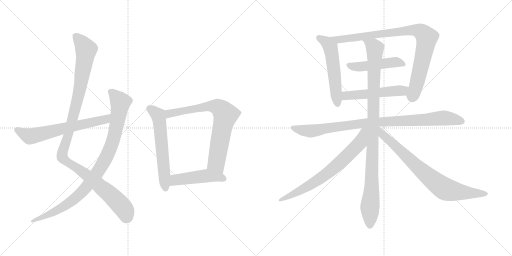
t = 0.00 s
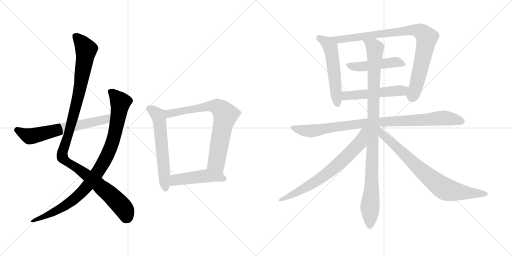
t = 2.40 s
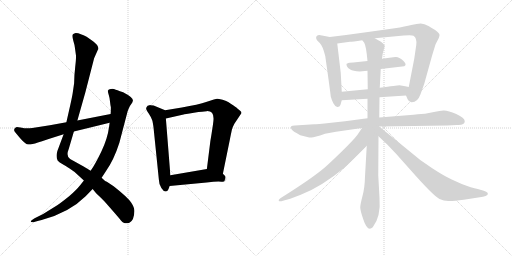
t = 4.79 s
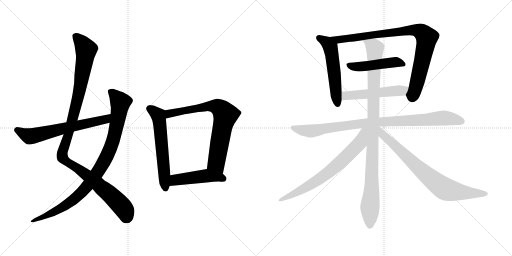
t = 7.19 s
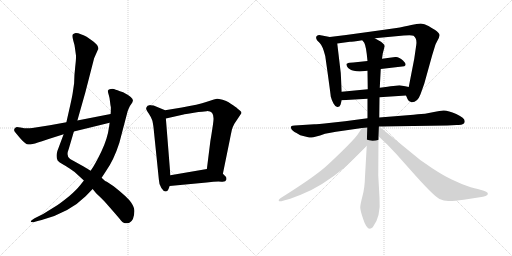
t = 9.58 s
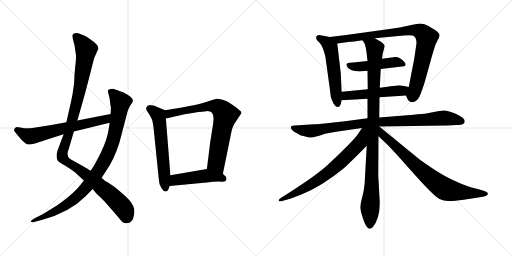
t = 11.98 s

The animated SVG that drew these frames (rendered in a browser with its animation timeline set to each time). Animation: 14 CSS @keyframes rules; one cycle of 11.98 s.

<svg version="1.1" viewBox="0 0 2048 1024" xmlns="http://www.w3.org/2000/svg">
  <g stroke="lightgray" stroke-dasharray="1,1" stroke-width="1" transform="scale(4, 4)">
    <line x1="0" y1="0" x2="256" y2="256"></line>
    <line x1="256" y1="0" x2="0" y2="256"></line>
    <line x1="128" y1="0" x2="128" y2="256"></line>
    <line x1="0" y1="128" x2="256" y2="128"></line>
    <line x1="256" y1="0" x2="512" y2="256"></line>
    <line x1="512" y1="0" x2="256" y2="256"></line>
    <line x1="384" y1="0" x2="384" y2="256"></line>
    <line x1="256" y1="128" x2="512" y2="128"></line>
  </g>
<g transform="scale(1, -1) translate(0, -850)">
   <style type="text/css">
    @keyframes keyframes0 {
      from {
       stroke: black;
       stroke-dashoffset: 1127;
       stroke-width: 128;
       }
       79% {
       animation-timing-function: step-end;
       stroke: black;
       stroke-dashoffset: 0;
       stroke-width: 128;
       }
       to {
       stroke: black;
       stroke-width: 1024;
       }
       }
       #make-me-a-hanzi-animation-0 {
         animation: keyframes0 1.167155s both;
         animation-delay: 0.000000s;
         animation-timing-function: linear;
       }
    @keyframes keyframes1 {
      from {
       stroke: black;
       stroke-dashoffset: 947;
       stroke-width: 128;
       }
       76% {
       animation-timing-function: step-end;
       stroke: black;
       stroke-dashoffset: 0;
       stroke-width: 128;
       }
       to {
       stroke: black;
       stroke-width: 1024;
       }
       }
       #make-me-a-hanzi-animation-1 {
         animation: keyframes1 1.020671s both;
         animation-delay: 1.167155s;
         animation-timing-function: linear;
       }
    @keyframes keyframes2 {
      from {
       stroke: black;
       stroke-dashoffset: 642;
       stroke-width: 128;
       }
       68% {
       animation-timing-function: step-end;
       stroke: black;
       stroke-dashoffset: 0;
       stroke-width: 128;
       }
       to {
       stroke: black;
       stroke-width: 1024;
       }
       }
       #make-me-a-hanzi-animation-2 {
         animation: keyframes2 0.772461s both;
         animation-delay: 2.187826s;
         animation-timing-function: linear;
       }
    @keyframes keyframes3 {
      from {
       stroke: black;
       stroke-dashoffset: 598;
       stroke-width: 128;
       }
       66% {
       animation-timing-function: step-end;
       stroke: black;
       stroke-dashoffset: 0;
       stroke-width: 128;
       }
       to {
       stroke: black;
       stroke-width: 1024;
       }
       }
       #make-me-a-hanzi-animation-3 {
         animation: keyframes3 0.736654s both;
         animation-delay: 2.960287s;
         animation-timing-function: linear;
       }
    @keyframes keyframes4 {
      from {
       stroke: black;
       stroke-dashoffset: 746;
       stroke-width: 128;
       }
       71% {
       animation-timing-function: step-end;
       stroke: black;
       stroke-dashoffset: 0;
       stroke-width: 128;
       }
       to {
       stroke: black;
       stroke-width: 1024;
       }
       }
       #make-me-a-hanzi-animation-4 {
         animation: keyframes4 0.857096s both;
         animation-delay: 3.696941s;
         animation-timing-function: linear;
       }
    @keyframes keyframes5 {
      from {
       stroke: black;
       stroke-dashoffset: 472;
       stroke-width: 128;
       }
       61% {
       animation-timing-function: step-end;
       stroke: black;
       stroke-dashoffset: 0;
       stroke-width: 128;
       }
       to {
       stroke: black;
       stroke-width: 1024;
       }
       }
       #make-me-a-hanzi-animation-5 {
         animation: keyframes5 0.634115s both;
         animation-delay: 4.554037s;
         animation-timing-function: linear;
       }
    @keyframes keyframes6 {
      from {
       stroke: black;
       stroke-dashoffset: 545;
       stroke-width: 128;
       }
       64% {
       animation-timing-function: step-end;
       stroke: black;
       stroke-dashoffset: 0;
       stroke-width: 128;
       }
       to {
       stroke: black;
       stroke-width: 1024;
       }
       }
       #make-me-a-hanzi-animation-6 {
         animation: keyframes6 0.693522s both;
         animation-delay: 5.188152s;
         animation-timing-function: linear;
       }
    @keyframes keyframes7 {
      from {
       stroke: black;
       stroke-dashoffset: 898;
       stroke-width: 128;
       }
       75% {
       animation-timing-function: step-end;
       stroke: black;
       stroke-dashoffset: 0;
       stroke-width: 128;
       }
       to {
       stroke: black;
       stroke-width: 1024;
       }
       }
       #make-me-a-hanzi-animation-7 {
         animation: keyframes7 0.980794s both;
         animation-delay: 5.881674s;
         animation-timing-function: linear;
       }
    @keyframes keyframes8 {
      from {
       stroke: black;
       stroke-dashoffset: 477;
       stroke-width: 128;
       }
       61% {
       animation-timing-function: step-end;
       stroke: black;
       stroke-dashoffset: 0;
       stroke-width: 128;
       }
       to {
       stroke: black;
       stroke-width: 1024;
       }
       }
       #make-me-a-hanzi-animation-8 {
         animation: keyframes8 0.638184s both;
         animation-delay: 6.862468s;
         animation-timing-function: linear;
       }
    @keyframes keyframes9 {
      from {
       stroke: black;
       stroke-dashoffset: 519;
       stroke-width: 128;
       }
       63% {
       animation-timing-function: step-end;
       stroke: black;
       stroke-dashoffset: 0;
       stroke-width: 128;
       }
       to {
       stroke: black;
       stroke-width: 1024;
       }
       }
       #make-me-a-hanzi-animation-9 {
         animation: keyframes9 0.672363s both;
         animation-delay: 7.500652s;
         animation-timing-function: linear;
       }
    @keyframes keyframes10 {
      from {
       stroke: black;
       stroke-dashoffset: 934;
       stroke-width: 128;
       }
       75% {
       animation-timing-function: step-end;
       stroke: black;
       stroke-dashoffset: 0;
       stroke-width: 128;
       }
       to {
       stroke: black;
       stroke-width: 1024;
       }
       }
       #make-me-a-hanzi-animation-10 {
         animation: keyframes10 1.010091s both;
         animation-delay: 8.173015s;
         animation-timing-function: linear;
       }
    @keyframes keyframes11 {
      from {
       stroke: black;
       stroke-dashoffset: 1018;
       stroke-width: 128;
       }
       77% {
       animation-timing-function: step-end;
       stroke: black;
       stroke-dashoffset: 0;
       stroke-width: 128;
       }
       to {
       stroke: black;
       stroke-width: 1024;
       }
       }
       #make-me-a-hanzi-animation-11 {
         animation: keyframes11 1.078451s both;
         animation-delay: 9.183106s;
         animation-timing-function: linear;
       }
    @keyframes keyframes12 {
      from {
       stroke: black;
       stroke-dashoffset: 711;
       stroke-width: 128;
       }
       70% {
       animation-timing-function: step-end;
       stroke: black;
       stroke-dashoffset: 0;
       stroke-width: 128;
       }
       to {
       stroke: black;
       stroke-width: 1024;
       }
       }
       #make-me-a-hanzi-animation-12 {
         animation: keyframes12 0.828613s both;
         animation-delay: 10.261557s;
         animation-timing-function: linear;
       }
    @keyframes keyframes13 {
      from {
       stroke: black;
       stroke-dashoffset: 779;
       stroke-width: 128;
       }
       72% {
       animation-timing-function: step-end;
       stroke: black;
       stroke-dashoffset: 0;
       stroke-width: 128;
       }
       to {
       stroke: black;
       stroke-width: 1024;
       }
       }
       #make-me-a-hanzi-animation-13 {
         animation: keyframes13 0.883952s both;
         animation-delay: 11.090170s;
         animation-timing-function: linear;
       }
</style>
<path d="M 391.5 651.5 L 392.5 652.5 Q 396.5 669.5 366.5 689.5 L 346.5 703.5 Q 344.5 705.5 326.0 712.5 Q 307.5 719.5 299.5 717.5 Q 291.5 715.5 290.5 711.5 Q 288.5 702.5 293.5 686.5 Q 298.5 670.5 299.5 660.5 L 303.5 631.5 Q 305.5 622.5 301.0 584.5 Q 296.5 546.5 296.5 517.5 L 290.5 476.5 Q 287.5 457.5 275.5 405.5 L 265.5 361.5 L 254.5 313.5 L 229.5 246.5 Q 222.5 222.5 230.5 208.5 Q 236.5 201.5 247.5 195.5 L 264.5 185.5 Q 267.5 183.5 275.5 178.5 L 298.5 162.5 L 335.5 128.5 L 370.5 94.5 L 384.5 77.5 L 406.5 56.5 Q 423.5 39.5 477.5 -23.5 Q 490.5 -41.5 499.5 -42.5 Q 508.5 -43.5 517.5 -40.5 Q 536.5 -31.5 537.5 5.5 Q 538.5 19.5 524.5 40.5 Q 510.5 61.5 454.5 105.5 L 427.5 123.5 Q 419.5 125.5 406.5 139.5 L 362.5 167.5 L 334.5 184.5 L 280.5 214.5 Q 262.5 224.5 275.5 256.5 L 295.5 324.5 L 309.5 368.5 L 341.5 481.5 L 376.5 617.5 L 391.5 651.5 Z" fill="lightgray"></path> 
<path d="M 335.5 128.5 L 320.5 109.5 Q 305.5 90.5 276.5 65.5 Q 236.5 33.5 222.5 25.5 L 172.5 -5.5 L 138.5 -22.5 L 129.5 -28.5 Q 122.5 -32.5 123.0 -36.0 Q 123.5 -39.5 133.5 -38.5 L 150.5 -33.5 L 166.5 -29.5 Q 276.5 -0.5 342.5 65.5 L 370.5 94.5 L 406.5 139.5 L 423.5 165.5 Q 455.5 210.5 477.5 279.5 L 510.5 405.5 L 514.5 415.5 Q 518.5 426.5 524.5 433.5 Q 530.5 440.5 531.5 447.5 Q 534.5 459.5 492.5 481.5 Q 464.5 491.5 458.5 493.5 Q 452.5 495.5 443.0 494.0 Q 433.5 492.5 432.0 488.5 Q 430.5 484.5 434.5 472.0 Q 438.5 459.5 440.0 444.5 Q 441.5 429.5 443.5 421.5 Q 443.5 402.5 442.5 394.5 L 438.5 359.5 L 436.5 344.5 Q 430.5 296.5 405.0 243.5 Q 379.5 190.5 362.5 167.5 L 335.5 128.5 Z" fill="lightgray"></path> 
<path d="M 265.5 361.5 L 199.5 349.5 L 129.5 338.5 Q 102.5 335.5 87.5 339.5 Q 71.5 342.5 67.5 342.5 Q 62.5 342.5 58.5 336.5 Q 54.5 330.5 58.5 324.5 Q 62.5 318.5 82.5 295.5 Q 102.5 272.5 113.5 272.5 Q 124.5 271.5 151.5 280.5 Q 178.5 289.5 254.5 313.5 L 295.5 324.5 L 438.5 359.5 C 467.5 366.5 471.5 400.5 442.5 394.5 L 309.5 368.5 L 265.5 361.5 Z" fill="lightgray"></path> 
<path d="M 660.5 409.5 L 614.5 428.5 L 602.5 429.5 L 600.5 430.5 Q 599.5 430.5 590.5 427.5 Q 584.5 421.5 584.5 416.5 Q 584.5 411.5 595.5 395.5 Q 606.5 378.5 608.5 370.5 Q 611.5 362.5 614.5 336.5 L 635.5 131.5 Q 635.5 114.5 645.5 98.5 Q 655.5 82.5 664.5 84.5 Q 672.5 86.5 674.5 95.5 L 678.5 106.5 L 681.5 149.5 L 663.5 376.5 C 661.5 406.5 660.5 409.5 660.5 409.5 Z" fill="lightgray"></path> 
<path d="M 891.5 155.5 L 919.5 292.5 Q 920.5 298.5 924.5 317.5 L 927.5 331.5 Q 928.5 338.5 937.5 355.5 L 963.5 394.5 Q 969.5 400.5 960.5 407.5 Q 951.5 414.5 949.5 416.5 Q 947.5 418.5 945.5 420.5 Q 942.5 422.5 932.5 429.5 Q 922.5 436.5 914.5 441.5 Q 906.5 446.5 890.5 451.5 Q 873.5 455.5 868.5 455.5 Q 862.5 455.5 827.5 443.5 Q 792.5 431.5 727.5 420.5 L 660.5 409.5 C 630.5 404.5 634.5 369.5 663.5 376.5 L 734.5 392.5 Q 735.5 393.5 775.5 399.5 Q 815.5 405.5 826.5 405.5 Q 858.5 407.5 853.5 365.5 Q 850.5 339.5 841.5 286.5 L 827.5 174.5 C 823.5 144.5 885.5 126.5 891.5 155.5 Z" fill="lightgray"></path> 
<path d="M 678.5 106.5 L 826.5 120.5 Q 868.5 125.5 885.5 123.5 Q 902.5 121.5 905.5 131.5 Q 907.5 141.5 901.5 145.5 L 891.5 155.5 C 870.5 176.5 857.5 179.5 827.5 174.5 L 681.5 149.5 C 651.5 144.5 648.5 103.5 678.5 106.5 Z" fill="lightgray"></path> 
<path d="M 1367.0 483.0 L 1363.0 558.0 L 1349.0 676.0 C 1347.0 697.0 1347.0 697.0 1319.0 702.0 L 1288.0 708.0 Q 1274.0 713.0 1267.0 706.0 Q 1261.0 699.0 1269.0 688.0 L 1279.0 678.0 Q 1291.0 666.0 1301.0 626.0 Q 1321.0 485.0 1323.0 464.0 Q 1326.0 451.0 1334.0 436.0 Q 1342.0 421.0 1350.0 422.0 Q 1359.0 422.0 1362.0 431.0 L 1367.0 449.0 L 1367.0 483.0 Z" fill="lightgray"></path> 
<path d="M 1499.0 697.0 L 1615.0 708.0 Q 1647.0 711.0 1654.0 707.0 Q 1669.0 696.0 1665.0 670.0 L 1657.0 615.0 L 1635.0 502.0 C 1629.0 473.0 1621.0 475.0 1624.0 468.0 L 1630.0 454.0 Q 1634.0 443.0 1646.0 441.0 Q 1670.0 440.0 1682.0 473.0 L 1697.0 515.0 L 1729.0 630.0 L 1741.0 669.0 Q 1742.0 673.0 1749.0 686.0 Q 1757.0 699.0 1758.0 708.0 Q 1760.0 717.0 1739.0 731.0 Q 1731.0 735.0 1714.0 746.0 Q 1697.0 756.0 1683.0 756.0 Q 1669.0 756.0 1645.0 750.0 Q 1622.0 744.0 1579.0 737.0 L 1479.0 723.0 Q 1395.0 711.0 1319.0 702.0 C 1289.0 698.0 1319.0 672.0 1349.0 676.0 L 1400.0 683.0 Q 1408.0 683.0 1449.0 689.0 L 1499.0 697.0 Z" fill="lightgray"></path> 
<path d="M 1523.0 574.0 L 1617.0 585.0 Q 1630.0 591.0 1612.0 608.0 Q 1595.0 624.0 1581.0 622.0 L 1528.0 615.0 L 1470.0 606.0 L 1413.0 600.0 Q 1395.0 600.0 1392.0 598.0 Q 1390.0 596.0 1387.0 595.0 Q 1385.0 594.0 1386.0 592.0 Q 1387.0 589.0 1387.0 586.0 Q 1391.0 577.0 1401.0 572.0 Q 1411.0 566.0 1439.0 564.0 L 1470.0 567.0 L 1523.0 574.0 Z" fill="lightgray"></path> 
<path d="M 1635.0 502.0 L 1621.0 505.0 Q 1609.0 508.0 1598.0 509.0 Q 1588.0 509.0 1519.0 499.0 L 1471.0 493.0 L 1367.0 483.0 C 1337.0 480.0 1337.0 447.0 1367.0 449.0 L 1470.0 455.0 L 1518.0 461.0 L 1624.0 468.0 C 1654.0 470.0 1664.0 496.0 1635.0 502.0 Z" fill="lightgray"></path> 
<path d="M 1517.0 344.0 L 1789.0 348.0 L 1827.0 350.0 Q 1859.0 348.0 1859.0 365.0 Q 1859.0 378.0 1825.0 394.0 Q 1791.0 409.0 1774.0 408.0 Q 1758.0 407.0 1741.0 403.0 L 1700.0 395.0 Q 1692.0 395.0 1654.0 391.0 L 1517.0 380.0 L 1470.0 377.0 L 1380.0 365.0 L 1325.0 359.0 Q 1265.0 353.0 1257.0 353.0 L 1179.0 348.0 Q 1168.0 347.0 1165.0 345.0 Q 1162.0 342.0 1165.0 335.0 Q 1168.0 327.0 1186.0 318.0 L 1201.0 309.0 L 1229.0 302.0 Q 1237.0 300.0 1245.0 300.0 Q 1254.0 299.0 1300.0 315.0 L 1344.0 323.0 L 1448.0 338.0 L 1517.0 344.0 Z" fill="lightgray"></path> 
<path d="M 1519.0 499.0 L 1523.0 574.0 L 1528.0 615.0 L 1531.0 636.0 L 1539.0 666.0 Q 1535.0 678.0 1515.0 688.0 L 1499.0 697.0 C 1473.0 712.0 1434.0 715.0 1449.0 689.0 L 1457.0 679.0 Q 1465.0 664.0 1470.0 606.0 L 1470.0 567.0 L 1471.0 493.0 L 1470.0 455.0 L 1470.0 377.0 L 1467.0 267.0 L 1460.0 144.0 Q 1459.0 99.0 1450.0 66.0 Q 1441.0 32.0 1441.0 20.0 Q 1441.0 8.0 1453.0 -27.0 Q 1470.0 -80.0 1491.0 -59.0 Q 1524.0 -17.0 1518.0 59.0 L 1513.0 149.0 L 1514.0 305.0 L 1517.0 380.0 L 1518.0 461.0 L 1519.0 499.0 Z" fill="lightgray"></path> 
<path d="M 1448.0 338.0 L 1430.0 311.0 Q 1415.0 291.0 1369.0 246.0 Q 1323.0 201.0 1299.0 180.0 Q 1249.0 137.0 1123.0 58.0 Q 1117.0 54.0 1115.0 50.0 Q 1114.0 45.0 1118.0 45.0 Q 1123.0 44.0 1132.0 47.0 L 1161.0 55.0 L 1203.0 71.0 Q 1286.0 103.0 1380.0 181.0 Q 1419.0 218.0 1467.0 267.0 C 1538.0 340.0 1465.0 363.0 1448.0 338.0 Z" fill="lightgray"></path> 
<path d="M 1514.0 305.0 L 1550.0 271.0 L 1586.0 233.0 L 1643.0 169.0 Q 1733.0 67.0 1758.0 54.0 Q 1775.0 46.0 1793.0 46.0 Q 1811.0 45.0 1855.0 51.0 L 1932.0 63.0 Q 1945.0 66.0 1949.0 70.0 Q 1958.0 79.0 1935.0 87.0 L 1911.0 94.0 Q 1887.0 98.0 1847.0 114.0 L 1807.0 132.0 Q 1773.0 148.0 1729.0 177.0 L 1681.0 210.0 L 1517.0 344.0 L 1516.0 344.0 C 1491.0 361.0 1492.0 326.0 1514.0 305.0 Z" fill="lightgray"></path> 
      <clipPath id="make-me-a-hanzi-clip-0">
      <path d="M 391.5 651.5 L 392.5 652.5 Q 396.5 669.5 366.5 689.5 L 346.5 703.5 Q 344.5 705.5 326.0 712.5 Q 307.5 719.5 299.5 717.5 Q 291.5 715.5 290.5 711.5 Q 288.5 702.5 293.5 686.5 Q 298.5 670.5 299.5 660.5 L 303.5 631.5 Q 305.5 622.5 301.0 584.5 Q 296.5 546.5 296.5 517.5 L 290.5 476.5 Q 287.5 457.5 275.5 405.5 L 265.5 361.5 L 254.5 313.5 L 229.5 246.5 Q 222.5 222.5 230.5 208.5 Q 236.5 201.5 247.5 195.5 L 264.5 185.5 Q 267.5 183.5 275.5 178.5 L 298.5 162.5 L 335.5 128.5 L 370.5 94.5 L 384.5 77.5 L 406.5 56.5 Q 423.5 39.5 477.5 -23.5 Q 490.5 -41.5 499.5 -42.5 Q 508.5 -43.5 517.5 -40.5 Q 536.5 -31.5 537.5 5.5 Q 538.5 19.5 524.5 40.5 Q 510.5 61.5 454.5 105.5 L 427.5 123.5 Q 419.5 125.5 406.5 139.5 L 362.5 167.5 L 334.5 184.5 L 280.5 214.5 Q 262.5 224.5 275.5 256.5 L 295.5 324.5 L 309.5 368.5 L 341.5 481.5 L 376.5 617.5 L 391.5 651.5 Z" fill="lightgray"></path>
      </clipPath>
      <path clip-path="url(#make-me-a-hanzi-clip-0)" d="M 300.5 705.5 L 323.5 684.5 L 344.5 651.5 L 313.5 466.5 L 276.5 322.5 L 250.5 246.5 L 249.5 221.5 L 393.5 113.5 L 456.5 57.5 L 495.5 14.5 L 504.5 -21.5 " fill="none" id="make-me-a-hanzi-animation-0" stroke-dasharray="999 1998" stroke-linecap="round"></path>

      <clipPath id="make-me-a-hanzi-clip-1">
      <path d="M 335.5 128.5 L 320.5 109.5 Q 305.5 90.5 276.5 65.5 Q 236.5 33.5 222.5 25.5 L 172.5 -5.5 L 138.5 -22.5 L 129.5 -28.5 Q 122.5 -32.5 123.0 -36.0 Q 123.5 -39.5 133.5 -38.5 L 150.5 -33.5 L 166.5 -29.5 Q 276.5 -0.5 342.5 65.5 L 370.5 94.5 L 406.5 139.5 L 423.5 165.5 Q 455.5 210.5 477.5 279.5 L 510.5 405.5 L 514.5 415.5 Q 518.5 426.5 524.5 433.5 Q 530.5 440.5 531.5 447.5 Q 534.5 459.5 492.5 481.5 Q 464.5 491.5 458.5 493.5 Q 452.5 495.5 443.0 494.0 Q 433.5 492.5 432.0 488.5 Q 430.5 484.5 434.5 472.0 Q 438.5 459.5 440.0 444.5 Q 441.5 429.5 443.5 421.5 Q 443.5 402.5 442.5 394.5 L 438.5 359.5 L 436.5 344.5 Q 430.5 296.5 405.0 243.5 Q 379.5 190.5 362.5 167.5 L 335.5 128.5 Z" fill="lightgray"></path>
      </clipPath>
      <path clip-path="url(#make-me-a-hanzi-clip-1)" d="M 440.5 485.5 L 481.5 441.5 L 479.5 423.5 L 449.5 279.5 L 405.5 185.5 L 340.5 95.5 L 291.5 49.5 L 217.5 2.5 L 128.5 -34.5 " fill="none" id="make-me-a-hanzi-animation-1" stroke-dasharray="819 1638" stroke-linecap="round"></path>

      <clipPath id="make-me-a-hanzi-clip-2">
      <path d="M 265.5 361.5 L 199.5 349.5 L 129.5 338.5 Q 102.5 335.5 87.5 339.5 Q 71.5 342.5 67.5 342.5 Q 62.5 342.5 58.5 336.5 Q 54.5 330.5 58.5 324.5 Q 62.5 318.5 82.5 295.5 Q 102.5 272.5 113.5 272.5 Q 124.5 271.5 151.5 280.5 Q 178.5 289.5 254.5 313.5 L 295.5 324.5 L 438.5 359.5 C 467.5 366.5 471.5 400.5 442.5 394.5 L 309.5 368.5 L 265.5 361.5 Z" fill="lightgray"></path>
      </clipPath>
      <path clip-path="url(#make-me-a-hanzi-clip-2)" d="M 69.5 330.5 L 118.5 305.5 L 134.5 307.5 L 413.5 370.5 L 435.5 389.5 " fill="none" id="make-me-a-hanzi-animation-2" stroke-dasharray="514 1028" stroke-linecap="round"></path>

      <clipPath id="make-me-a-hanzi-clip-3">
      <path d="M 660.5 409.5 L 614.5 428.5 L 602.5 429.5 L 600.5 430.5 Q 599.5 430.5 590.5 427.5 Q 584.5 421.5 584.5 416.5 Q 584.5 411.5 595.5 395.5 Q 606.5 378.5 608.5 370.5 Q 611.5 362.5 614.5 336.5 L 635.5 131.5 Q 635.5 114.5 645.5 98.5 Q 655.5 82.5 664.5 84.5 Q 672.5 86.5 674.5 95.5 L 678.5 106.5 L 681.5 149.5 L 663.5 376.5 C 661.5 406.5 660.5 409.5 660.5 409.5 Z" fill="lightgray"></path>
      </clipPath>
      <path clip-path="url(#make-me-a-hanzi-clip-3)" d="M 597.5 422.5 L 635.5 379.5 L 662.5 96.5 " fill="none" id="make-me-a-hanzi-animation-3" stroke-dasharray="470 940" stroke-linecap="round"></path>

      <clipPath id="make-me-a-hanzi-clip-4">
      <path d="M 891.5 155.5 L 919.5 292.5 Q 920.5 298.5 924.5 317.5 L 927.5 331.5 Q 928.5 338.5 937.5 355.5 L 963.5 394.5 Q 969.5 400.5 960.5 407.5 Q 951.5 414.5 949.5 416.5 Q 947.5 418.5 945.5 420.5 Q 942.5 422.5 932.5 429.5 Q 922.5 436.5 914.5 441.5 Q 906.5 446.5 890.5 451.5 Q 873.5 455.5 868.5 455.5 Q 862.5 455.5 827.5 443.5 Q 792.5 431.5 727.5 420.5 L 660.5 409.5 C 630.5 404.5 634.5 369.5 663.5 376.5 L 734.5 392.5 Q 735.5 393.5 775.5 399.5 Q 815.5 405.5 826.5 405.5 Q 858.5 407.5 853.5 365.5 Q 850.5 339.5 841.5 286.5 L 827.5 174.5 C 823.5 144.5 885.5 126.5 891.5 155.5 Z" fill="lightgray"></path>
      </clipPath>
      <path clip-path="url(#make-me-a-hanzi-clip-4)" d="M 669.5 382.5 L 683.5 397.5 L 844.5 426.5 L 869.5 422.5 L 891.5 405.5 L 901.5 388.5 L 865.5 205.5 L 887.5 164.5 " fill="none" id="make-me-a-hanzi-animation-4" stroke-dasharray="618 1236" stroke-linecap="round"></path>

      <clipPath id="make-me-a-hanzi-clip-5">
      <path d="M 678.5 106.5 L 826.5 120.5 Q 868.5 125.5 885.5 123.5 Q 902.5 121.5 905.5 131.5 Q 907.5 141.5 901.5 145.5 L 891.5 155.5 C 870.5 176.5 857.5 179.5 827.5 174.5 L 681.5 149.5 C 651.5 144.5 648.5 103.5 678.5 106.5 Z" fill="lightgray"></path>
      </clipPath>
      <path clip-path="url(#make-me-a-hanzi-clip-5)" d="M 685.5 113.5 L 707.5 132.5 L 824.5 147.5 L 892.5 135.5 " fill="none" id="make-me-a-hanzi-animation-5" stroke-dasharray="344 688" stroke-linecap="round"></path>

      <clipPath id="make-me-a-hanzi-clip-6">
      <path d="M 1367.0 483.0 L 1363.0 558.0 L 1349.0 676.0 C 1347.0 697.0 1347.0 697.0 1319.0 702.0 L 1288.0 708.0 Q 1274.0 713.0 1267.0 706.0 Q 1261.0 699.0 1269.0 688.0 L 1279.0 678.0 Q 1291.0 666.0 1301.0 626.0 Q 1321.0 485.0 1323.0 464.0 Q 1326.0 451.0 1334.0 436.0 Q 1342.0 421.0 1350.0 422.0 Q 1359.0 422.0 1362.0 431.0 L 1367.0 449.0 L 1367.0 483.0 Z" fill="lightgray"></path>
      </clipPath>
      <path clip-path="url(#make-me-a-hanzi-clip-6)" d="M 1276.0 699.0 L 1307.0 681.0 L 1324.0 651.0 L 1350.0 434.0 " fill="none" id="make-me-a-hanzi-animation-6" stroke-dasharray="417 834" stroke-linecap="round"></path>

      <clipPath id="make-me-a-hanzi-clip-7">
      <path d="M 1499.0 697.0 L 1615.0 708.0 Q 1647.0 711.0 1654.0 707.0 Q 1669.0 696.0 1665.0 670.0 L 1657.0 615.0 L 1635.0 502.0 C 1629.0 473.0 1621.0 475.0 1624.0 468.0 L 1630.0 454.0 Q 1634.0 443.0 1646.0 441.0 Q 1670.0 440.0 1682.0 473.0 L 1697.0 515.0 L 1729.0 630.0 L 1741.0 669.0 Q 1742.0 673.0 1749.0 686.0 Q 1757.0 699.0 1758.0 708.0 Q 1760.0 717.0 1739.0 731.0 Q 1731.0 735.0 1714.0 746.0 Q 1697.0 756.0 1683.0 756.0 Q 1669.0 756.0 1645.0 750.0 Q 1622.0 744.0 1579.0 737.0 L 1479.0 723.0 Q 1395.0 711.0 1319.0 702.0 C 1289.0 698.0 1319.0 672.0 1349.0 676.0 L 1400.0 683.0 Q 1408.0 683.0 1449.0 689.0 L 1499.0 697.0 Z" fill="lightgray"></path>
      </clipPath>
      <path clip-path="url(#make-me-a-hanzi-clip-7)" d="M 1326.0 700.0 L 1356.0 692.0 L 1379.0 694.0 L 1657.0 730.0 L 1687.0 721.0 L 1707.0 699.0 L 1671.0 530.0 L 1648.0 460.0 " fill="none" id="make-me-a-hanzi-animation-7" stroke-dasharray="770 1540" stroke-linecap="round"></path>

      <clipPath id="make-me-a-hanzi-clip-8">
      <path d="M 1523.0 574.0 L 1617.0 585.0 Q 1630.0 591.0 1612.0 608.0 Q 1595.0 624.0 1581.0 622.0 L 1528.0 615.0 L 1470.0 606.0 L 1413.0 600.0 Q 1395.0 600.0 1392.0 598.0 Q 1390.0 596.0 1387.0 595.0 Q 1385.0 594.0 1386.0 592.0 Q 1387.0 589.0 1387.0 586.0 Q 1391.0 577.0 1401.0 572.0 Q 1411.0 566.0 1439.0 564.0 L 1470.0 567.0 L 1523.0 574.0 Z" fill="lightgray"></path>
      </clipPath>
      <path clip-path="url(#make-me-a-hanzi-clip-8)" d="M 1393.0 592.0 L 1411.0 584.0 L 1445.0 583.0 L 1584.0 602.0 L 1610.0 595.0 " fill="none" id="make-me-a-hanzi-animation-8" stroke-dasharray="349 698" stroke-linecap="round"></path>

      <clipPath id="make-me-a-hanzi-clip-9">
      <path d="M 1635.0 502.0 L 1621.0 505.0 Q 1609.0 508.0 1598.0 509.0 Q 1588.0 509.0 1519.0 499.0 L 1471.0 493.0 L 1367.0 483.0 C 1337.0 480.0 1337.0 447.0 1367.0 449.0 L 1470.0 455.0 L 1518.0 461.0 L 1624.0 468.0 C 1654.0 470.0 1664.0 496.0 1635.0 502.0 Z" fill="lightgray"></path>
      </clipPath>
      <path clip-path="url(#make-me-a-hanzi-clip-9)" d="M 1374.0 455.0 L 1382.0 466.0 L 1609.0 487.0 L 1627.0 498.0 " fill="none" id="make-me-a-hanzi-animation-9" stroke-dasharray="391 782" stroke-linecap="round"></path>

      <clipPath id="make-me-a-hanzi-clip-10">
      <path d="M 1517.0 344.0 L 1789.0 348.0 L 1827.0 350.0 Q 1859.0 348.0 1859.0 365.0 Q 1859.0 378.0 1825.0 394.0 Q 1791.0 409.0 1774.0 408.0 Q 1758.0 407.0 1741.0 403.0 L 1700.0 395.0 Q 1692.0 395.0 1654.0 391.0 L 1517.0 380.0 L 1470.0 377.0 L 1380.0 365.0 L 1325.0 359.0 Q 1265.0 353.0 1257.0 353.0 L 1179.0 348.0 Q 1168.0 347.0 1165.0 345.0 Q 1162.0 342.0 1165.0 335.0 Q 1168.0 327.0 1186.0 318.0 L 1201.0 309.0 L 1229.0 302.0 Q 1237.0 300.0 1245.0 300.0 Q 1254.0 299.0 1300.0 315.0 L 1344.0 323.0 L 1448.0 338.0 L 1517.0 344.0 Z" fill="lightgray"></path>
      </clipPath>
      <path clip-path="url(#make-me-a-hanzi-clip-10)" d="M 1173.0 340.0 L 1243.0 326.0 L 1479.0 360.0 L 1771.0 378.0 L 1846.0 365.0 " fill="none" id="make-me-a-hanzi-animation-10" stroke-dasharray="806 1612" stroke-linecap="round"></path>

      <clipPath id="make-me-a-hanzi-clip-11">
      <path d="M 1519.0 499.0 L 1523.0 574.0 L 1528.0 615.0 L 1531.0 636.0 L 1539.0 666.0 Q 1535.0 678.0 1515.0 688.0 L 1499.0 697.0 C 1473.0 712.0 1434.0 715.0 1449.0 689.0 L 1457.0 679.0 Q 1465.0 664.0 1470.0 606.0 L 1470.0 567.0 L 1471.0 493.0 L 1470.0 455.0 L 1470.0 377.0 L 1467.0 267.0 L 1460.0 144.0 Q 1459.0 99.0 1450.0 66.0 Q 1441.0 32.0 1441.0 20.0 Q 1441.0 8.0 1453.0 -27.0 Q 1470.0 -80.0 1491.0 -59.0 Q 1524.0 -17.0 1518.0 59.0 L 1513.0 149.0 L 1514.0 305.0 L 1517.0 380.0 L 1518.0 461.0 L 1519.0 499.0 Z" fill="lightgray"></path>
      </clipPath>
      <path clip-path="url(#make-me-a-hanzi-clip-11)" d="M 1456.0 686.0 L 1493.0 665.0 L 1500.0 652.0 L 1480.0 -52.0 " fill="none" id="make-me-a-hanzi-animation-11" stroke-dasharray="890 1780" stroke-linecap="round"></path>

      <clipPath id="make-me-a-hanzi-clip-12">
      <path d="M 1448.0 338.0 L 1430.0 311.0 Q 1415.0 291.0 1369.0 246.0 Q 1323.0 201.0 1299.0 180.0 Q 1249.0 137.0 1123.0 58.0 Q 1117.0 54.0 1115.0 50.0 Q 1114.0 45.0 1118.0 45.0 Q 1123.0 44.0 1132.0 47.0 L 1161.0 55.0 L 1203.0 71.0 Q 1286.0 103.0 1380.0 181.0 Q 1419.0 218.0 1467.0 267.0 C 1538.0 340.0 1465.0 363.0 1448.0 338.0 Z" fill="lightgray"></path>
      </clipPath>
      <path clip-path="url(#make-me-a-hanzi-clip-12)" d="M 1464.0 333.0 L 1455.0 326.0 L 1439.0 278.0 L 1332.0 174.0 L 1214.0 94.0 L 1122.0 51.0 " fill="none" id="make-me-a-hanzi-animation-12" stroke-dasharray="583 1166" stroke-linecap="round"></path>

      <clipPath id="make-me-a-hanzi-clip-13">
      <path d="M 1514.0 305.0 L 1550.0 271.0 L 1586.0 233.0 L 1643.0 169.0 Q 1733.0 67.0 1758.0 54.0 Q 1775.0 46.0 1793.0 46.0 Q 1811.0 45.0 1855.0 51.0 L 1932.0 63.0 Q 1945.0 66.0 1949.0 70.0 Q 1958.0 79.0 1935.0 87.0 L 1911.0 94.0 Q 1887.0 98.0 1847.0 114.0 L 1807.0 132.0 Q 1773.0 148.0 1729.0 177.0 L 1681.0 210.0 L 1517.0 344.0 L 1516.0 344.0 C 1491.0 361.0 1492.0 326.0 1514.0 305.0 Z" fill="lightgray"></path>
      </clipPath>
      <path clip-path="url(#make-me-a-hanzi-clip-13)" d="M 1517.0 337.0 L 1530.0 312.0 L 1672.0 179.0 L 1772.0 99.0 L 1826.0 84.0 L 1942.0 75.0 " fill="none" id="make-me-a-hanzi-animation-13" stroke-dasharray="651 1302" stroke-linecap="round"></path>

</g>
</svg>
